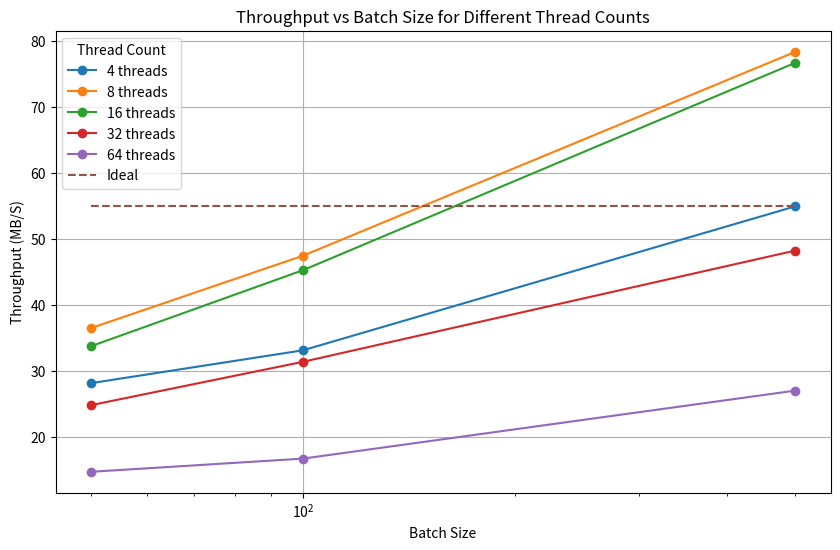

Reproduce this figure in Python.
import matplotlib.pyplot as plt
import numpy as np

# Data
threads = [4, 8, 16, 32, 64]  # Thread numbers (x-axis)
batch_sizes = [50, 100, 500]  # Batch sizes (y-axis)

throughput = [
    [28792,37341,	34520	,25371	,15023],
    [33898	,48586	,46339	,32110,	17075,],
    [56265,	80269	,78566	,49394,27638 ]
]

for i in range(len(throughput)):
    for j in range(len(throughput[i])):
        throughput[i][j] /= 1024  # Convert to MB/s

# Plotting
plt.figure(figsize=(10, 6))

# Plot each thread count
for i, thread in enumerate(threads):
    plt.plot(batch_sizes, [row[i] for row in throughput], label=f"{thread} threads", marker='o')
# add a line for the ideal throughput
plt.plot(batch_sizes, [55 for batch_size in batch_sizes], label='Ideal', linestyle='--')

# Labels and title
plt.title('Throughput vs Batch Size for Different Thread Counts')
plt.xlabel('Batch Size')
plt.ylabel('Throughput (MB/S)')
plt.xscale('log')  # Use log scale for batch size (optional, for better visualization)
plt.legend(title='Thread Count')
plt.grid(True)

# Show plot
plt.show()

plt.savefig('network_o.png')
